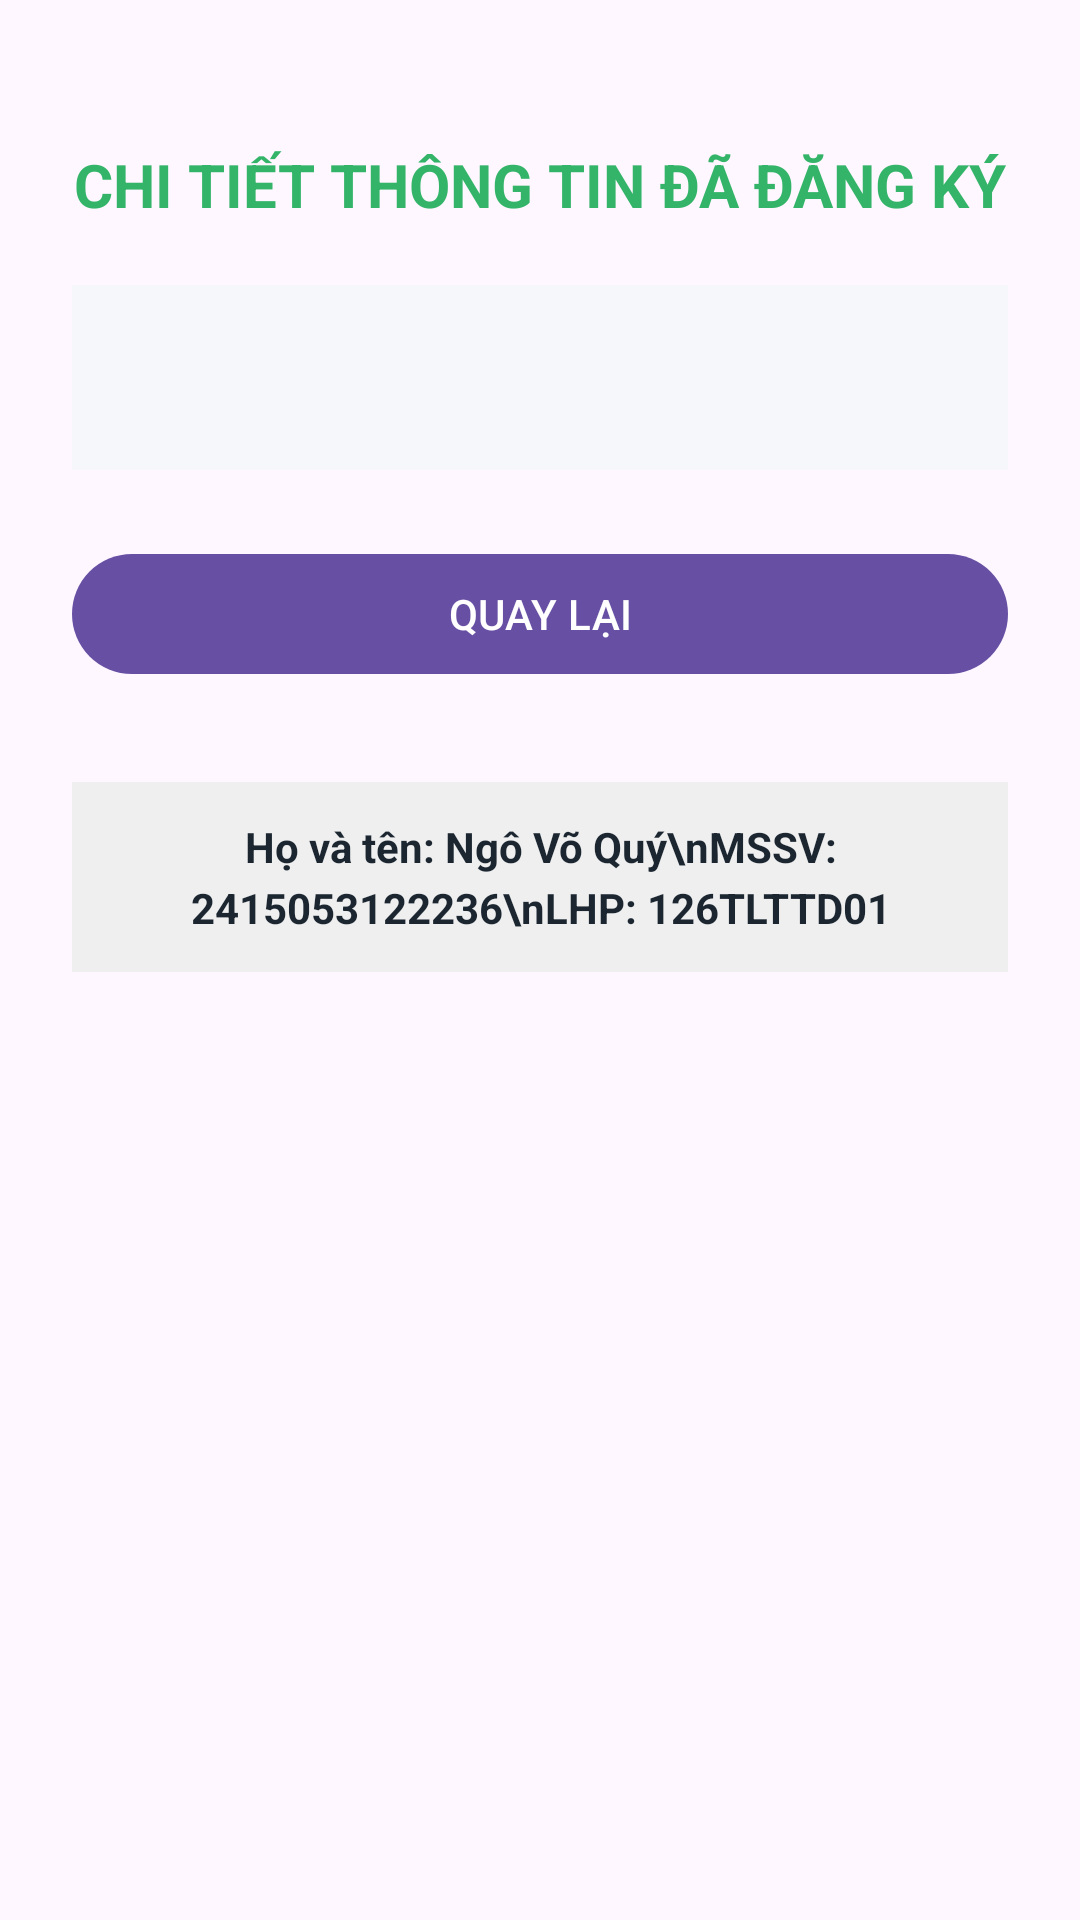

Produce the Android XML layout that renders to this screen, including the resource entries it uses.
<!-- AndroidManifest.xml: application theme Theme.Bt_event -->
<!-- res/layout/activity_detail.xml -->
<?xml version="1.0" encoding="utf-8"?>
<LinearLayout xmlns:android="http://schemas.android.com/apk/res/android"
    android:layout_width="match_parent"
    android:layout_height="match_parent"
    android:gravity="center_horizontal"
    android:orientation="vertical"
    android:padding="24dp">

    <TextView
        android:layout_width="match_parent"
        android:layout_height="wrap_content"
        android:layout_marginTop="24dp"
        android:layout_marginBottom="20dp"
        android:gravity="center"
        android:text="CHI TIẾT THÔNG TIN ĐÃ ĐĂNG KÝ"
        android:textColor="#34B469"
        android:textSize="20sp"
        android:textStyle="bold" />

    <TextView
        android:id="@+id/tvResultDetail"
        android:layout_width="match_parent"
        android:layout_height="wrap_content"
        android:background="#F5F7FA"
        android:lineSpacingExtra="6dp"
        android:padding="20dp"
        android:textColor="#1B2631"
        android:textSize="16sp" />

    <com.google.android.material.button.MaterialButton
        android:id="@+id/btnBack"
        android:layout_width="match_parent"
        android:layout_height="wrap_content"
        android:layout_marginTop="24dp"
        android:text="QUAY LẠI" />

    <TextView
        android:layout_width="match_parent"
        android:layout_height="wrap_content"
        android:layout_marginTop="32dp"
        android:background="#EFEFEF"
        android:gravity="center"
        android:lineSpacingExtra="4dp"
        android:padding="12dp"
        android:text="Họ và tên: Ngô Võ Quý\nMSSV: 2415053122236\nLHP: 126TLTTD01"
        android:textColor="#1B2631"
        android:textSize="14sp"
        android:textStyle="bold" />

</LinearLayout>
<!-- resources referenced by this layout -->
<resources>
  <style name="Theme.Bt_event" parent="Base.Theme.Bt_event" />
  <style name="Base.Theme.Bt_event" parent="Theme.Material3.DayNight.NoActionBar">
          
          
      </style>
</resources>
